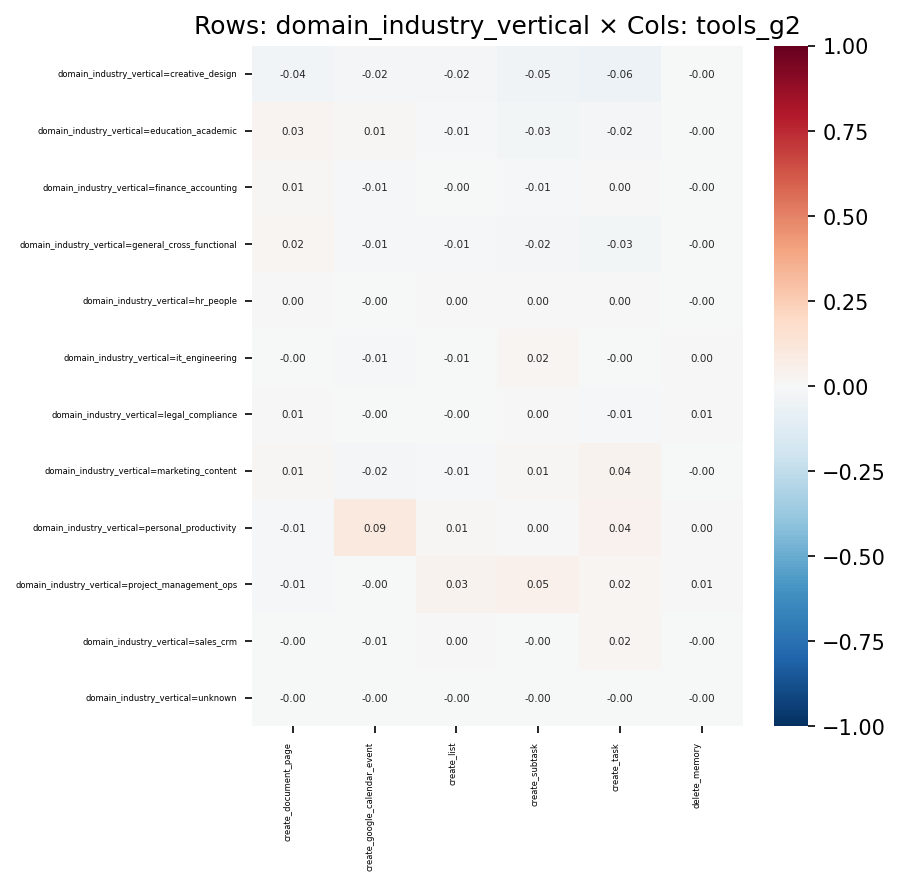

Values plotted in this chart, from the file beside it:
, create_document_page, create_google_calendar_event, create_list, create_subtask, create_task, delete_memory
domain_industry_vertical=creative_design, -0.03783, -0.02088, -0.02168, -0.04656, -0.06106, -0.004685
domain_industry_vertical=education_acade…, 0.02893, 0.01006, -0.01213, -0.02854, -0.01741, -0.004021
domain_industry_vertical=finance_account…, 0.0102, -0.008667, -9.615162016654233e-05, -0.01252, 0.0003558, -0.002131
domain_industry_vertical=general_cross_f…, 0.01572, -0.01174, -0.01083, -0.0184, -0.0267, -0.003159
domain_industry_vertical=hr_people, 0.002434, -0.002665, 0.0003506, 0.003583, 0.001672, -0.001579
domain_industry_vertical=it_engineering, -0.0005734, -0.01028, -0.005232, 0.01787, -0.004674, 0.004144
domain_industry_vertical=legal_complianc…, 0.005791, -0.004456, -0.004011, 3.1207333411519226e-05, -0.009883, 0.005997
domain_industry_vertical=marketing_conte…, 0.01342, -0.01857, -0.008201, 0.01146, 0.03655, -0.001477
domain_industry_vertical=personal_produc…, -0.01212, 0.09462, 0.01078, 0.004053, 0.04206, 0.003577
domain_industry_vertical=project_managem…, -0.008097, -0.002406, 0.03219, 0.05003, 0.0216, 0.005248
domain_industry_vertical=sales_crm, -0.004321, -0.006008, 0.004835, -0.001816, 0.02129, -0.0007942
domain_industry_vertical=unknown, -0.001452, -0.000859, -0.001152, -0.0002643, -0.003016, -0.0001925
